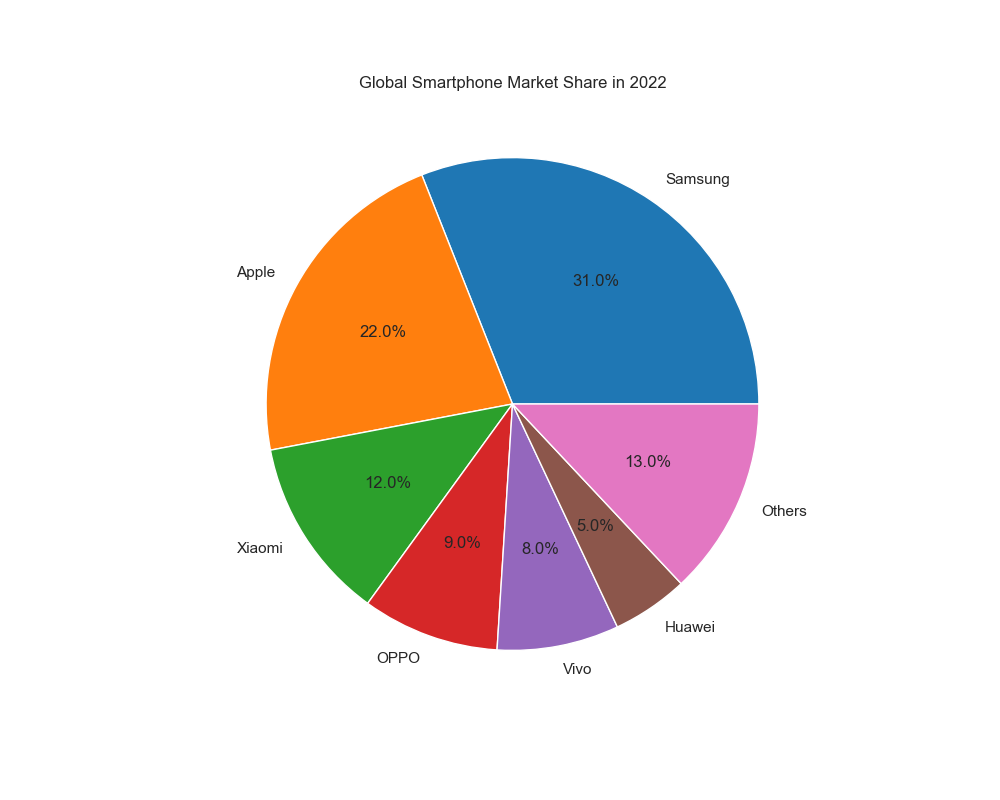

The table this chart was drawn from, first rows:
Brand, Market Share
Samsung, 31
Apple, 22
Xiaomi, 12
OPPO, 9
Vivo, 8
Huawei, 5
Others, 13
